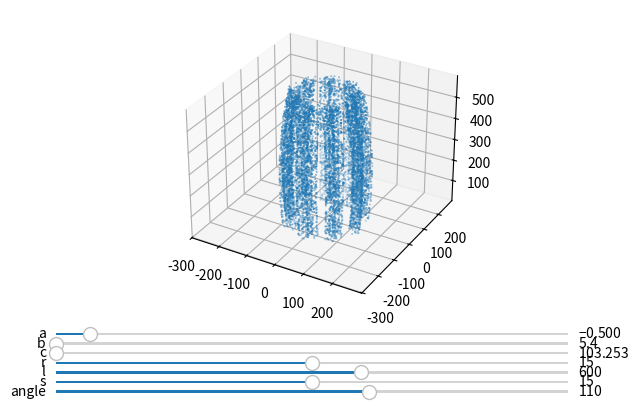

This figure's Python source:
import numpy as np
from scipy.interpolate import UnivariateSpline
from matplotlib.widgets import Slider


from time import time


def get_rotation_mat(angle):
    angle = float(angle)
    return np.array(
        [
            [np.cos(angle), -np.sin(angle), 0],
            [np.sin(angle), np.cos(angle), 0],
            [0, 0, 1],
        ]
    )


def simu_cylinder_surface_random(a, b, l, N):
    angle = np.linspace(0, 2 * np.pi, num=N, endpoint=False)
    x = a * np.cos(angle)
    y = b * np.sin(angle)
    z = l * np.random.random(size=(N,))
    # z = l * np.linspace(0, 1, num=N)
    return np.stack([x, y, z], axis=1)


def simu_triplet_random(r, l, s, nbPts):
    n12 = nbPts // 3
    n3 = nbPts - 2 * n12
    V1 = simu_cylinder_surface_random(r, r, l, n12)
    V2 = simu_cylinder_surface_random(r, r, l, n12)
    V3 = simu_cylinder_surface_random(r, r, l, n3)
    V2[:, 0] += s
    V3[:, 0] += 2 * s
    return np.concatenate([V1, V2, V3], axis=0)


def simu_cylinder_rev(radius, r, l, s, nbPts, angle, triplet=1):
    Cn = 9

    angle = angle - 180
    # t0 = time()
    # Radius variation profile
    x0 = np.linspace(0, l, num=len(radius))
    y0 = radius
    radius_profile_spl = UnivariateSpline(x0, y0, s=1)
    # t1 = time()

    samplingThetaCn = 2 * np.pi / Cn
    if triplet == 1:
        Vi0 = simu_triplet_random(r, l, s, nbPts)
    else:
        Vi0 = simu_cylinder_surface_random(r * 1, r * 0.2, l, nbPts)

    # t2 = time()

    angle = angle * np.pi / 180
    R = get_rotation_mat(angle)
    Vi0 = (R @ Vi0[:, :, None])[:, :, 0]

    V = np.empty((nbPts, Cn, 3))
    # t3 = time()
    for i in range(Cn):
        angle = i * samplingThetaCn
        R = get_rotation_mat(angle)
        V[:, i] = (R @ Vi0[:, :, None])[:, :, 0]

        Dinner = radius_profile_spl(V[:, i, 2])
        V[:, i, 0] += (Dinner + r) * np.cos(angle)
        V[:, i, 1] += (Dinner + r) * np.sin(angle)
    # t4 = time()

    # print(f"Spline calc : {t1-t0:.6f}s")
    # print(f"Vi0 calc : {t2-t1:.6f}s")
    # print(f"Rotation : {t3-t2:.6f}s")
    # print(f"V calc : {t4-t3:.6f}s")

    return V.reshape(-1, 3)


def get_radius(x, a, b, c):
    # get the radius
    return np.round(a * (x - b) ** 2 + c)


if __name__ == "__main__":
    np.random.seed(0)

    x = np.arange(1, 14)
    a = -0.5  # realistic range: [-0.535,0]
    b = 5.4  # realistic range: [5.4,6]
    c = 103.253  # realistic range: [103.253,105]

    r = 15  # r diameter of the microtubules of the triplets
    l = 600  # l Length of the barrel
    s = 15  # s Length between microtubules of the triplet
    nbPts = 1000
    angle = 110  # angle of the triplets

    V = simu_cylinder_rev(get_radius(x, a, b, c), r, l, s, nbPts, angle)

    import matplotlib.pyplot as plt

    fig = plt.figure()
    ax = fig.add_subplot(projection="3d")

    # adjust the main plot to make room for the sliders
    plt.subplots_adjust(bottom=0.25)

    # Make a horizontal slider to control a, b, c.
    a_slider = Slider(
        ax=plt.axes([0.1, 0.2, 0.8, 0.01]),
        label="a",
        valmin=-0.535,
        valmax=0,
        valinit=a,
    )

    b_slider = Slider(
        ax=plt.axes([0.1, 0.18, 0.8, 0.01]),
        label="b",
        valmin=5.4,
        valmax=6,
        valinit=b,
    )

    c_slider = Slider(
        ax=plt.axes([0.1, 0.16, 0.8, 0.01]),
        label="c",
        valmin=103.253,
        valmax=105,
        valinit=c,
    )

    r_slider = Slider(
        ax=plt.axes([0.1, 0.14, 0.8, 0.01]),
        label="r",
        valmin=10,
        valmax=20,
        valinit=r,
    )

    l_slider = Slider(
        ax=plt.axes([0.1, 0.12, 0.8, 0.01]),
        label="l",
        valmin=10,
        valmax=1000,
        valinit=l,
    )

    s_slider = Slider(
        ax=plt.axes([0.1, 0.10, 0.8, 0.01]),
        label="s",
        valmin=10,
        valmax=20,
        valinit=s,
    )

    angle_slider = Slider(
        ax=plt.axes([0.1, 0.08, 0.8, 0.01]),
        label="angle",
        valmin=0,
        valmax=180,
        valinit=angle,
    )

    X, Y, Z = V[:, 0], V[:, 1], V[:, 2]
    sc = ax.scatter(X, Y, Z, s=0.1)

    t0 = time()

    def update(val):
        global t0
        radius = get_radius(x, a_slider.val, b_slider.val, c_slider.val)
        V = simu_cylinder_rev(
            radius, r_slider.val, l_slider.val, s_slider.val, nbPts, angle_slider.val
        )
        sc._offsets3d = (V[:, 0], V[:, 1], V[:, 2])
        t = time()
        print(f"FPS : {1/(t-t0):.2f}")
        t0 = t
        # fig.canvas.draw_idle()

    a_slider.on_changed(update)
    b_slider.on_changed(update)
    c_slider.on_changed(update)
    r_slider.on_changed(update)
    l_slider.on_changed(update)
    s_slider.on_changed(update)
    angle_slider.on_changed(update)

    max_range = (
        np.array([X.max() - X.min(), Y.max() - Y.min(), Z.max() - Z.min()]).max() / 2.0
    )

    mid_x = (X.max() + X.min()) * 0.5
    mid_y = (Y.max() + Y.min()) * 0.5
    mid_z = (Z.max() + Z.min()) * 0.5
    ax.set_xlim(mid_x - max_range, mid_x + max_range)
    ax.set_ylim(mid_y - max_range, mid_y + max_range)
    ax.set_zlim(mid_z - max_range, mid_z + max_range)

    plt.show()
